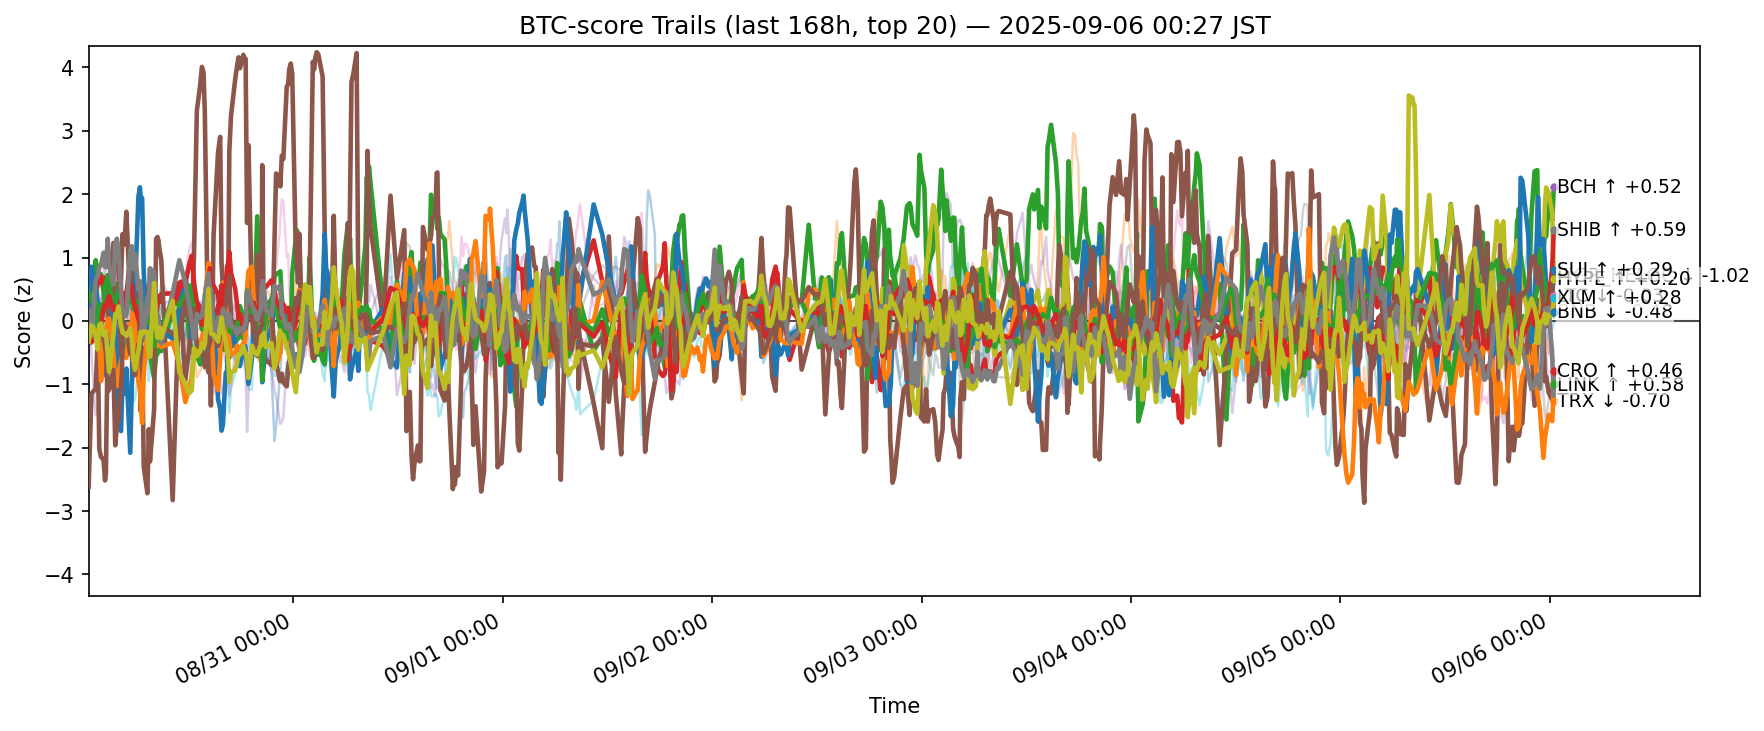

The file beside this chart, header and first rows:
ts, side, symbol, score
2025-08-29 15:31:53.254013+00:00, btc, ADA, 0.1896
2025-08-29 15:31:53.254013+00:00, btc, AVAX, 0.4158
2025-08-29 15:31:53.254013+00:00, btc, BCH, 0.2876
2025-08-29 15:31:53.254013+00:00, btc, BNB, 0.4755
2025-08-29 15:31:53.254013+00:00, btc, BTC, -0.01689
2025-08-29 15:31:53.254013+00:00, btc, CRO, -2.615
2025-08-29 15:31:53.254013+00:00, btc, DOGE, 0.1253
2025-08-29 15:31:53.254013+00:00, btc, DOT, -0.2545
2025-08-29 15:31:53.254013+00:00, btc, ETH, 0.3324
2025-08-29 15:31:53.254013+00:00, btc, HBAR, -0.4021
2025-08-29 15:31:53.254013+00:00, btc, HYPE, 0.1745
2025-08-29 15:31:53.254013+00:00, btc, LINK, 0.0414
2025-08-29 15:31:53.254013+00:00, btc, LTC, 0.4517
2025-08-29 15:31:53.254013+00:00, btc, SHIB, 0.1511
2025-08-29 15:31:53.254013+00:00, btc, SOL, 0.6673
2025-08-29 15:31:53.254013+00:00, btc, SUI, -0.07697
2025-08-29 15:31:53.254013+00:00, btc, TON, 0.4248
2025-08-29 15:31:53.254013+00:00, btc, TRX, 0.1555
2025-08-29 15:31:53.254013+00:00, btc, XLM, -0.3261
2025-08-29 15:31:53.254013+00:00, btc, XRP, -0.256
2025-08-29 15:50:56.762517+00:00, btc, ADA, -0.1357
2025-08-29 15:50:56.762517+00:00, btc, AVAX, 0.05991
2025-08-29 15:50:56.762517+00:00, btc, BCH, 0.5354
2025-08-29 15:50:56.762517+00:00, btc, BNB, 0.1336
2025-08-29 15:50:56.762517+00:00, btc, BTC, -0.1627
2025-08-29 15:50:56.762517+00:00, btc, CRO, -1.151
2025-08-29 15:50:56.762517+00:00, btc, DOGE, -0.2767
2025-08-29 15:50:56.762517+00:00, btc, DOT, -0.003545
2025-08-29 15:50:56.762517+00:00, btc, ETH, 0.6426
2025-08-29 15:50:56.762517+00:00, btc, HBAR, -0.3391
2025-08-29 15:50:56.762517+00:00, btc, HYPE, 0.8545
2025-08-29 15:50:56.762517+00:00, btc, LINK, -0.1765
2025-08-29 15:50:56.762517+00:00, btc, LTC, 0.3164
2025-08-29 15:50:56.762517+00:00, btc, SHIB, -0.3403
2025-08-29 15:50:56.762517+00:00, btc, SOL, -0.5522
2025-08-29 15:50:56.762517+00:00, btc, SUI, -0.1542
2025-08-29 15:50:56.762517+00:00, btc, TON, 0.8077
2025-08-29 15:50:56.762517+00:00, btc, TRX, -0.244
2025-08-29 15:50:56.762517+00:00, btc, XLM, -0.07261
2025-08-29 15:50:56.762517+00:00, btc, XRP, 0.2036
2025-08-29 16:20:22.235811+00:00, btc, ADA, -0.3551
2025-08-29 16:20:22.235811+00:00, btc, AVAX, -0.2702
2025-08-29 16:20:22.235811+00:00, btc, BCH, 0.9578
2025-08-29 16:20:22.235811+00:00, btc, BNB, 0.4079
2025-08-29 16:20:22.235811+00:00, btc, BTC, 0.4215
2025-08-29 16:20:22.235811+00:00, btc, CRO, -1.067
2025-08-29 16:20:22.235811+00:00, btc, DOGE, -0.3347
2025-08-29 16:20:22.235811+00:00, btc, ETH, 0.2583
2025-08-29 16:20:22.235811+00:00, btc, HBAR, 0.08755
2025-08-29 16:20:22.235811+00:00, btc, HYPE, 0.5118
2025-08-29 16:20:22.235811+00:00, btc, LINK, -0.161
2025-08-29 16:20:22.235811+00:00, btc, LTC, 0.3125
2025-08-29 16:20:22.235811+00:00, btc, SHIB, -0.1972
2025-08-29 16:20:22.235811+00:00, btc, SOL, -1.494
2025-08-29 16:20:22.235811+00:00, btc, SUI, -0.2198
2025-08-29 16:20:22.235811+00:00, btc, TON, 0.463
2025-08-29 16:20:22.235811+00:00, btc, TRX, 0.6429
2025-08-29 16:20:22.235811+00:00, btc, UNI, 0.2449
2025-08-29 16:20:22.235811+00:00, btc, XLM, -0.2312
2025-08-29 16:20:22.235811+00:00, btc, XRP, -0.03293
... 12,540 more rows
